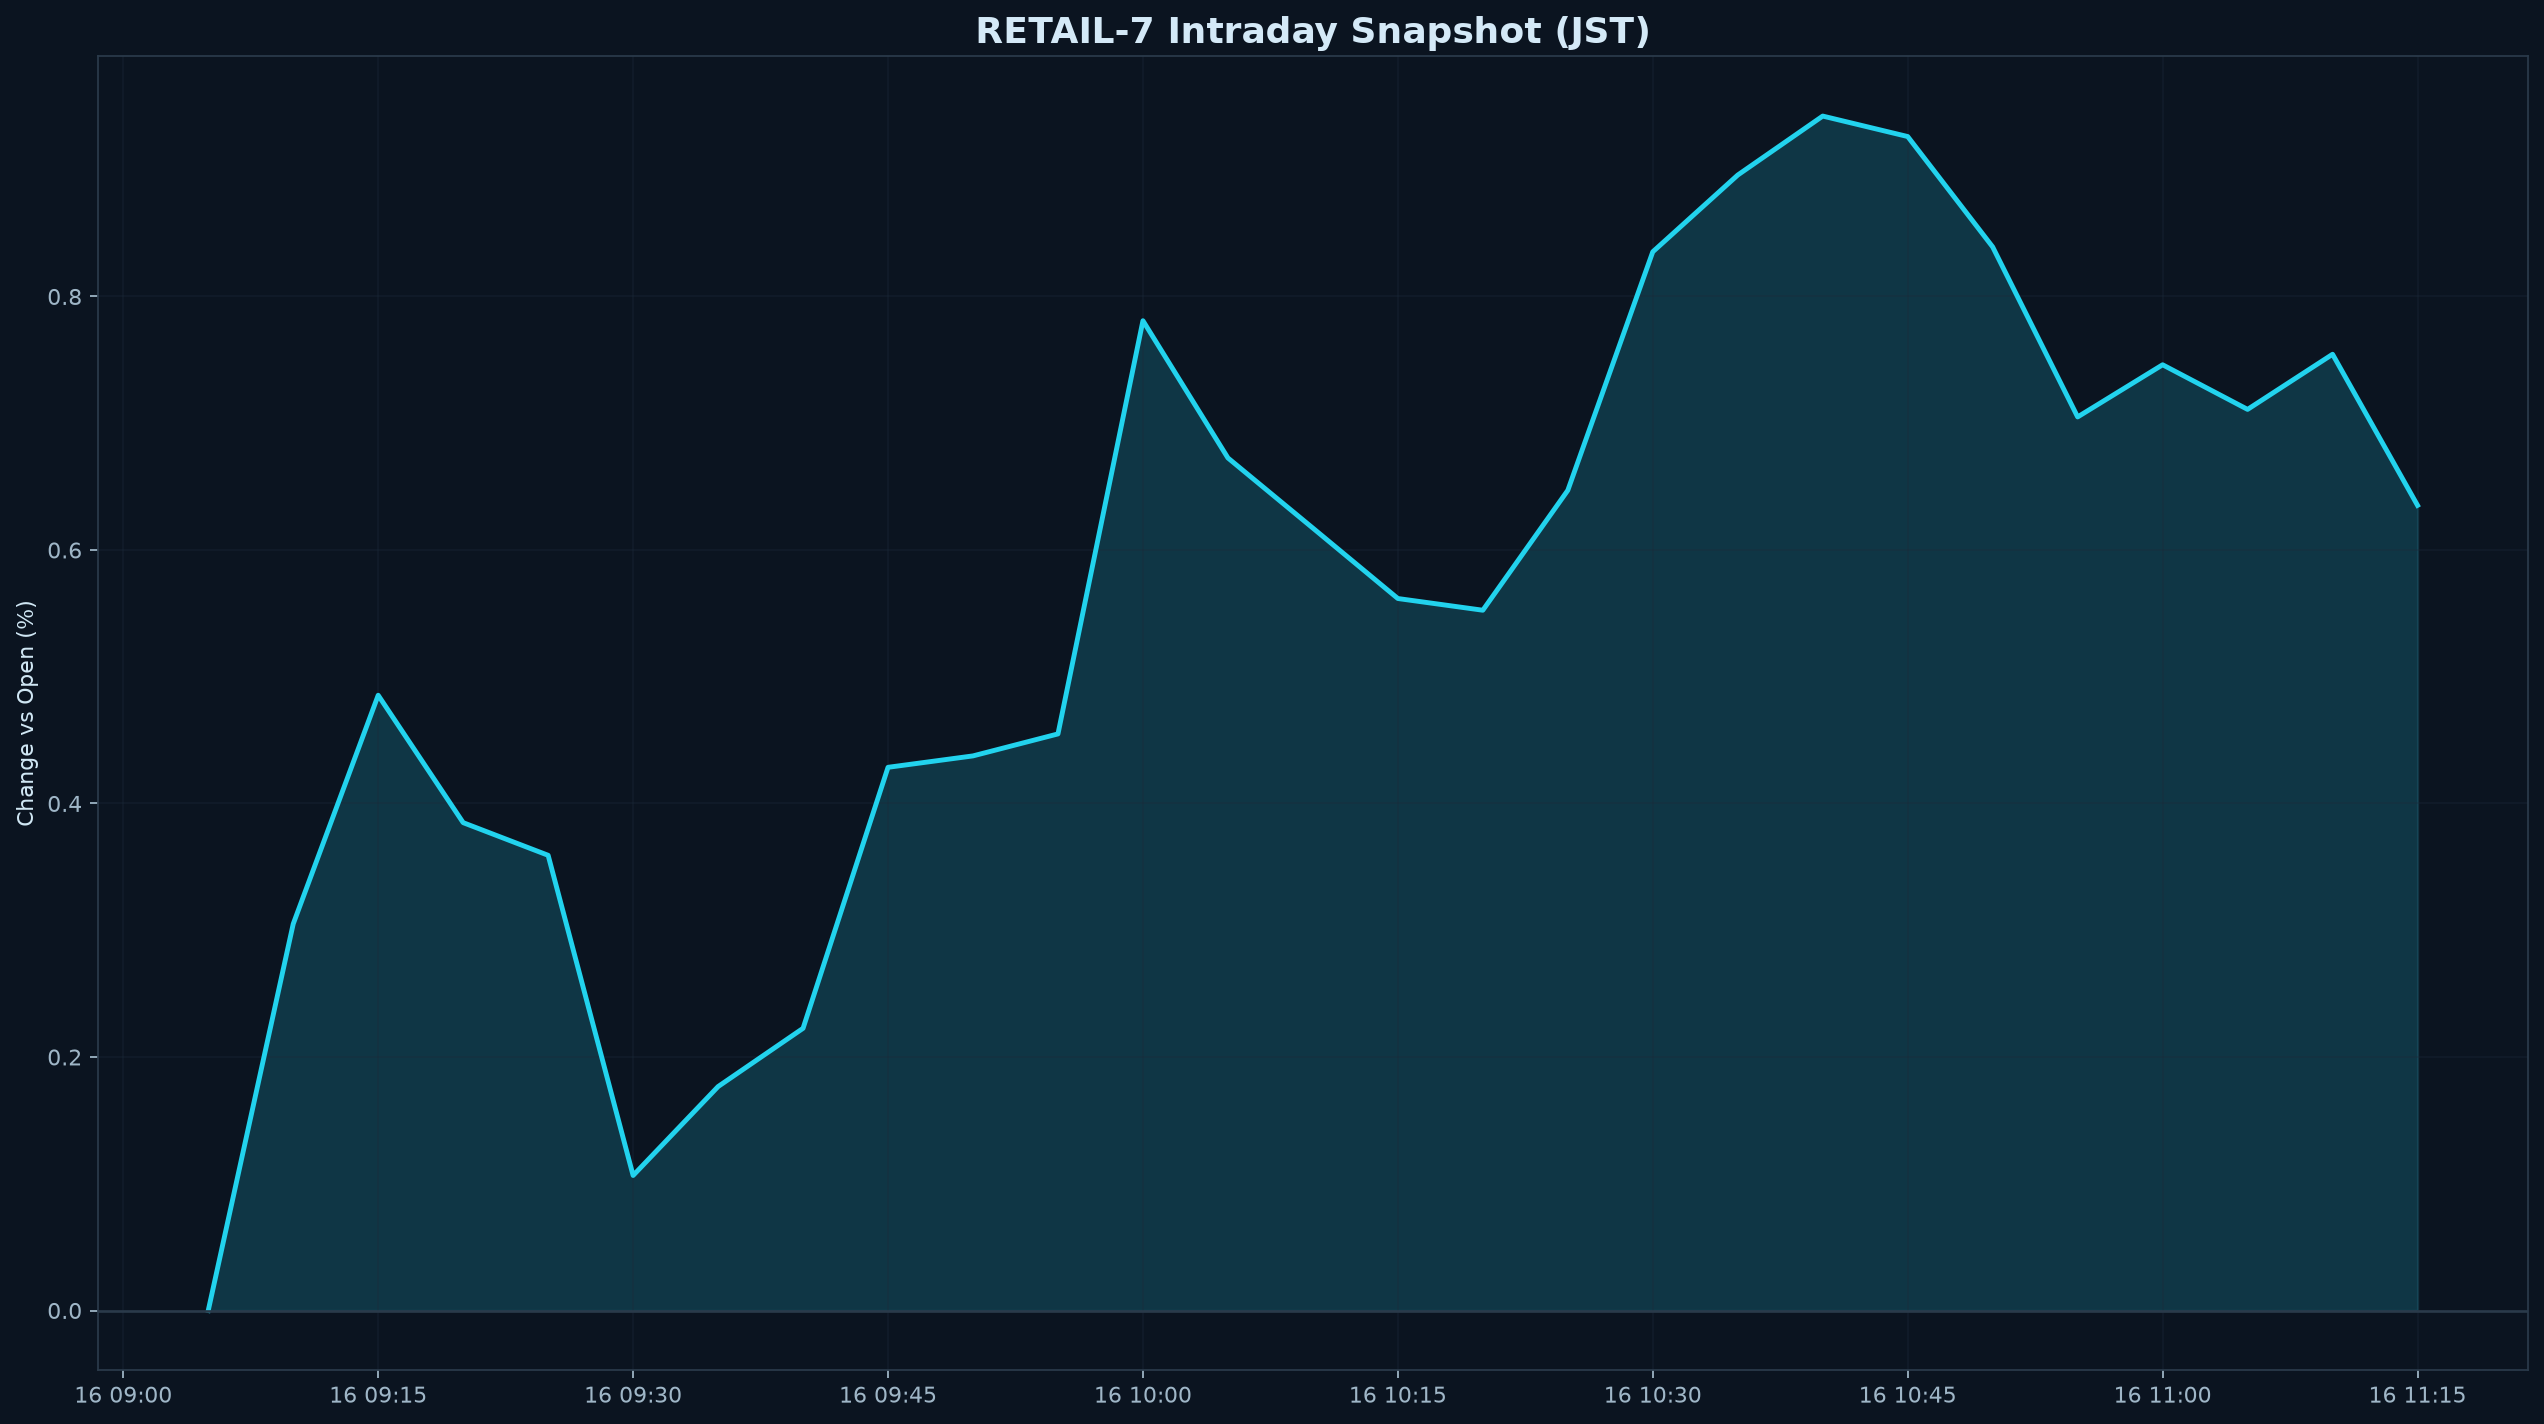

Source data for this figure (header and first rows):
datetime_jst, pct
2026-07-16 09:05:00+09:00, 0.000000
2026-07-16 09:10:00+09:00, 0.305
2026-07-16 09:15:00+09:00, 0.4854
2026-07-16 09:20:00+09:00, 0.3849
2026-07-16 09:25:00+09:00, 0.3591
2026-07-16 09:30:00+09:00, 0.1065
2026-07-16 09:35:00+09:00, 0.1767
2026-07-16 09:40:00+09:00, 0.2226
2026-07-16 09:45:00+09:00, 0.4285
2026-07-16 09:50:00+09:00, 0.4376
2026-07-16 09:55:00+09:00, 0.4549
2026-07-16 10:00:00+09:00, 0.7809
2026-07-16 10:05:00+09:00, 0.6726
2026-07-16 10:10:00+09:00, 0.6173
2026-07-16 10:15:00+09:00, 0.5617
2026-07-16 10:20:00+09:00, 0.5525
2026-07-16 10:25:00+09:00, 0.6471
2026-07-16 10:30:00+09:00, 0.8353
2026-07-16 10:35:00+09:00, 0.8958
2026-07-16 10:40:00+09:00, 0.9423
2026-07-16 10:45:00+09:00, 0.9262
2026-07-16 10:50:00+09:00, 0.8391
2026-07-16 10:55:00+09:00, 0.705
2026-07-16 11:00:00+09:00, 0.7461
2026-07-16 11:05:00+09:00, 0.7109
2026-07-16 11:10:00+09:00, 0.7544
2026-07-16 11:15:00+09:00, 0.6352
